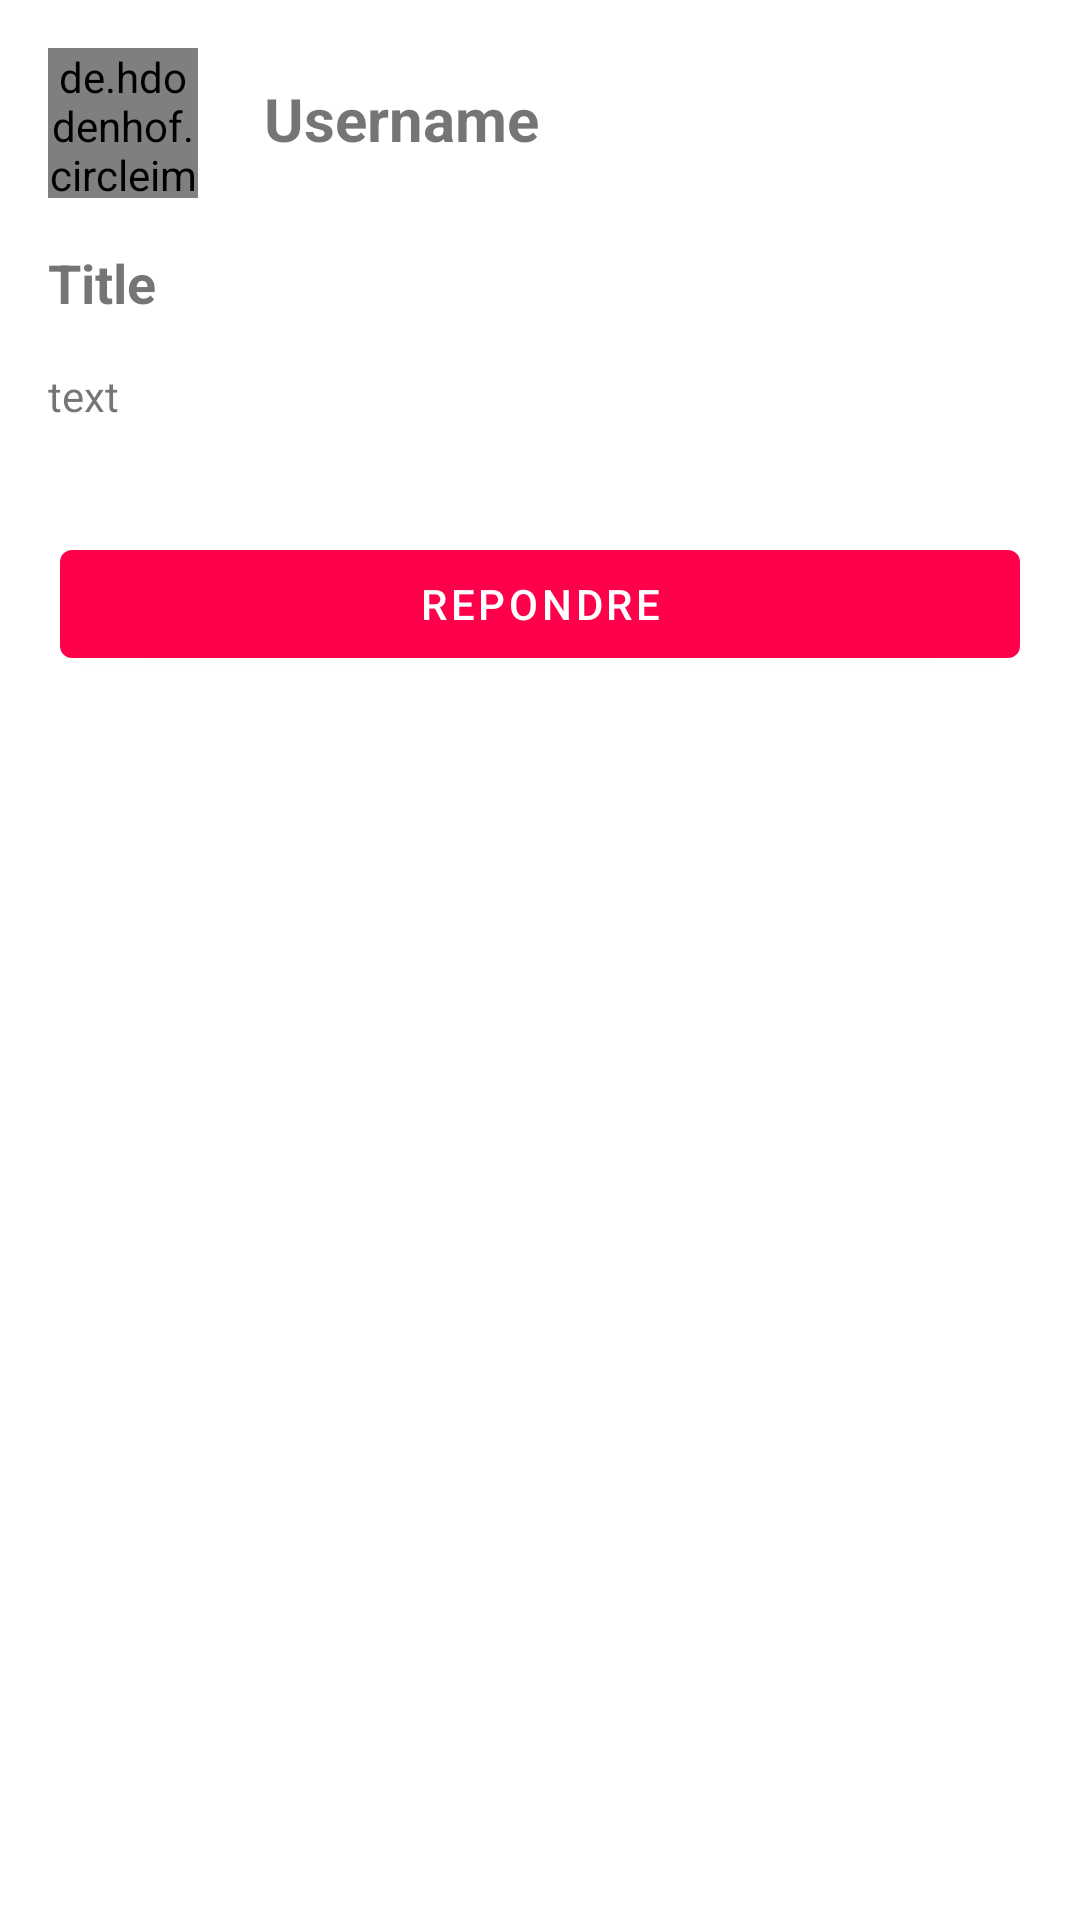

Write the Android layout XML for this screen, with the resource values it uses.
<!-- AndroidManifest.xml: application theme AppTheme -->
<!-- res/layout/fragment_topic.xml -->
<?xml version="1.0" encoding="utf-8"?>
<FrameLayout xmlns:android="http://schemas.android.com/apk/res/android"
    xmlns:tools="http://schemas.android.com/tools"
    android:layout_width="match_parent"
    android:layout_height="match_parent"
    tools:context=".fragment.TopicFragment">

    <LinearLayout
        android:orientation="vertical"
        android:layout_width="match_parent"
        android:layout_height="wrap_content">
        <LinearLayout
            android:layout_margin="16dp"
            android:orientation="horizontal"
            android:layout_width="match_parent"
            android:layout_height="wrap_content">
            <de.hdodenhof.circleimageview.CircleImageView
                android:id="@+id/avatar"
                android:src="@drawable/logo_amame"
                android:layout_width="50dp"
                android:layout_height="50dp" />
            <LinearLayout

                android:layout_marginStart="22dp"
                android:layout_marginTop="10dp"
                android:orientation="vertical"
                android:layout_width="wrap_content"
                android:layout_height="wrap_content">
                <TextView
                    android:id="@+id/username"
                    android:ellipsize="end"
                    android:textStyle="bold"
                    android:textSize="20sp"
                    android:text="Username"
                    android:layout_width="wrap_content"
                    android:layout_height="wrap_content" />


            </LinearLayout>
        </LinearLayout>
        <TextView
            android:id="@+id/title"
            android:textSize="18sp"
            android:textStyle="bold"
            android:text="Title"
            android:layout_marginEnd="16dp"
            android:layout_marginStart="16dp"
            android:layout_width="match_parent"
            android:layout_height="wrap_content" />
        <TextView
            android:id="@+id/content"
            android:layout_margin="16dp"
            android:textSize="14sp"
            android:text="text"
            android:layout_width="match_parent"
            android:layout_height="wrap_content" />
        <com.google.android.material.button.MaterialButton
            android:layout_margin="20dp"
            android:id="@+id/answer"
            android:text="Repondre"
            android:layout_width="match_parent"
            android:layout_height="wrap_content" />
    </LinearLayout>


</FrameLayout>
<!-- resources referenced by this layout -->
<resources>
  <!-- drawable logo_amame: png bitmap (drawable, 40058 bytes) -->
  <style name="AppTheme" parent="Theme.MaterialComponents.Light.DarkActionBar">
          <item name="colorPrimary">@color/colorPrimary</item>
          <item name="colorPrimaryDark">@color/colorPrimaryDark</item>
          <item name="colorAccent">@color/colorAccent</item>
  
          <item name="colorControlActivated">@color/colorAccent</item>
          <item name="colorControlHighlight">@color/colorAccent</item>
          <item name="android:textColorHint">@color/colorPrimaryDark</item>
          <item name="colorControlNormal">@color/colorAccent</item>
          
      </style>
  <color name="colorPrimary">#ff014b</color>
  <color name="colorPrimaryDark">#c40024</color>
  <color name="colorAccent">#48373f</color>
</resources>
